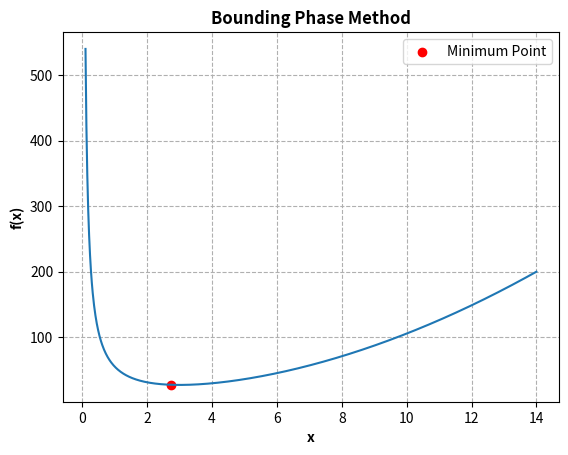

Here is the Python script that generated this plot:
# Bounding Phase Method

import matplotlib.pyplot as plt
import numpy as np
a = 0.1  # Lower bound
b = 14   # Upper bound
dx=1e-5 # Step-size parameter

# Function to be minimized
def f(x):
    return x ** 2 + 54 / x

# Initialization
x_mid=a+dx*(b-a) # Initial guess
x_lb=x_mid-dx # Current lower bound
x_ub=x_mid+dx # Current upper bound
f_mid = f(x_mid)
f_lb=f(x_lb)
f_ub=f(x_ub)
k=0 # Value will be iterated
x = np.linspace(a,b,1000)

# Check whether the function is unimodal

while x_ub<=b and x_lb >=a:
    if f_mid>=f_lb and f_mid>=f_ub:
        print(f_lb,f_mid,f_ub)
        print("The function is not unimodal")
    elif f_lb>=f_mid and f_mid>=f_ub:
        dx=abs(dx)
        print(f"dx: {dx}")
    else:
        dx=-abs(dx)
        print(f"dx: {dx}")
    k=k+1
    x_mid_new = x_mid + 2**k*dx
    f_mid_new = f(x_mid_new)
    if f_mid_new > f_mid:
        break
    x_mid = x_mid_new
    x_lb=x_mid-dx
    x_ub=x_mid+dx
    f_mid = f_mid_new
    f_lb=f(x_lb)
    f_ub=f(x_ub)
    print(f"k={k},x_mid={x_mid},x_lb={x_lb},x_ub={x_ub}")
    print (f"The approximate minimum point and the value respectively are: {x_mid} and {f_mid}")

# Plot the function
plt.plot(x,f(x))
plt.xlabel("x",fontweight='bold')
plt.ylabel("f(x)",fontweight='bold')
plt.grid(which='major',axis='both',linestyle='dashed')
plt.title('Bounding Phase Method',fontweight='bold')
plt.scatter(x_mid,f_mid, color='red', label='Minimum Point')
plt.legend()
plt.savefig('Bounding Phase Method.png',dpi=300)
plt.show()
